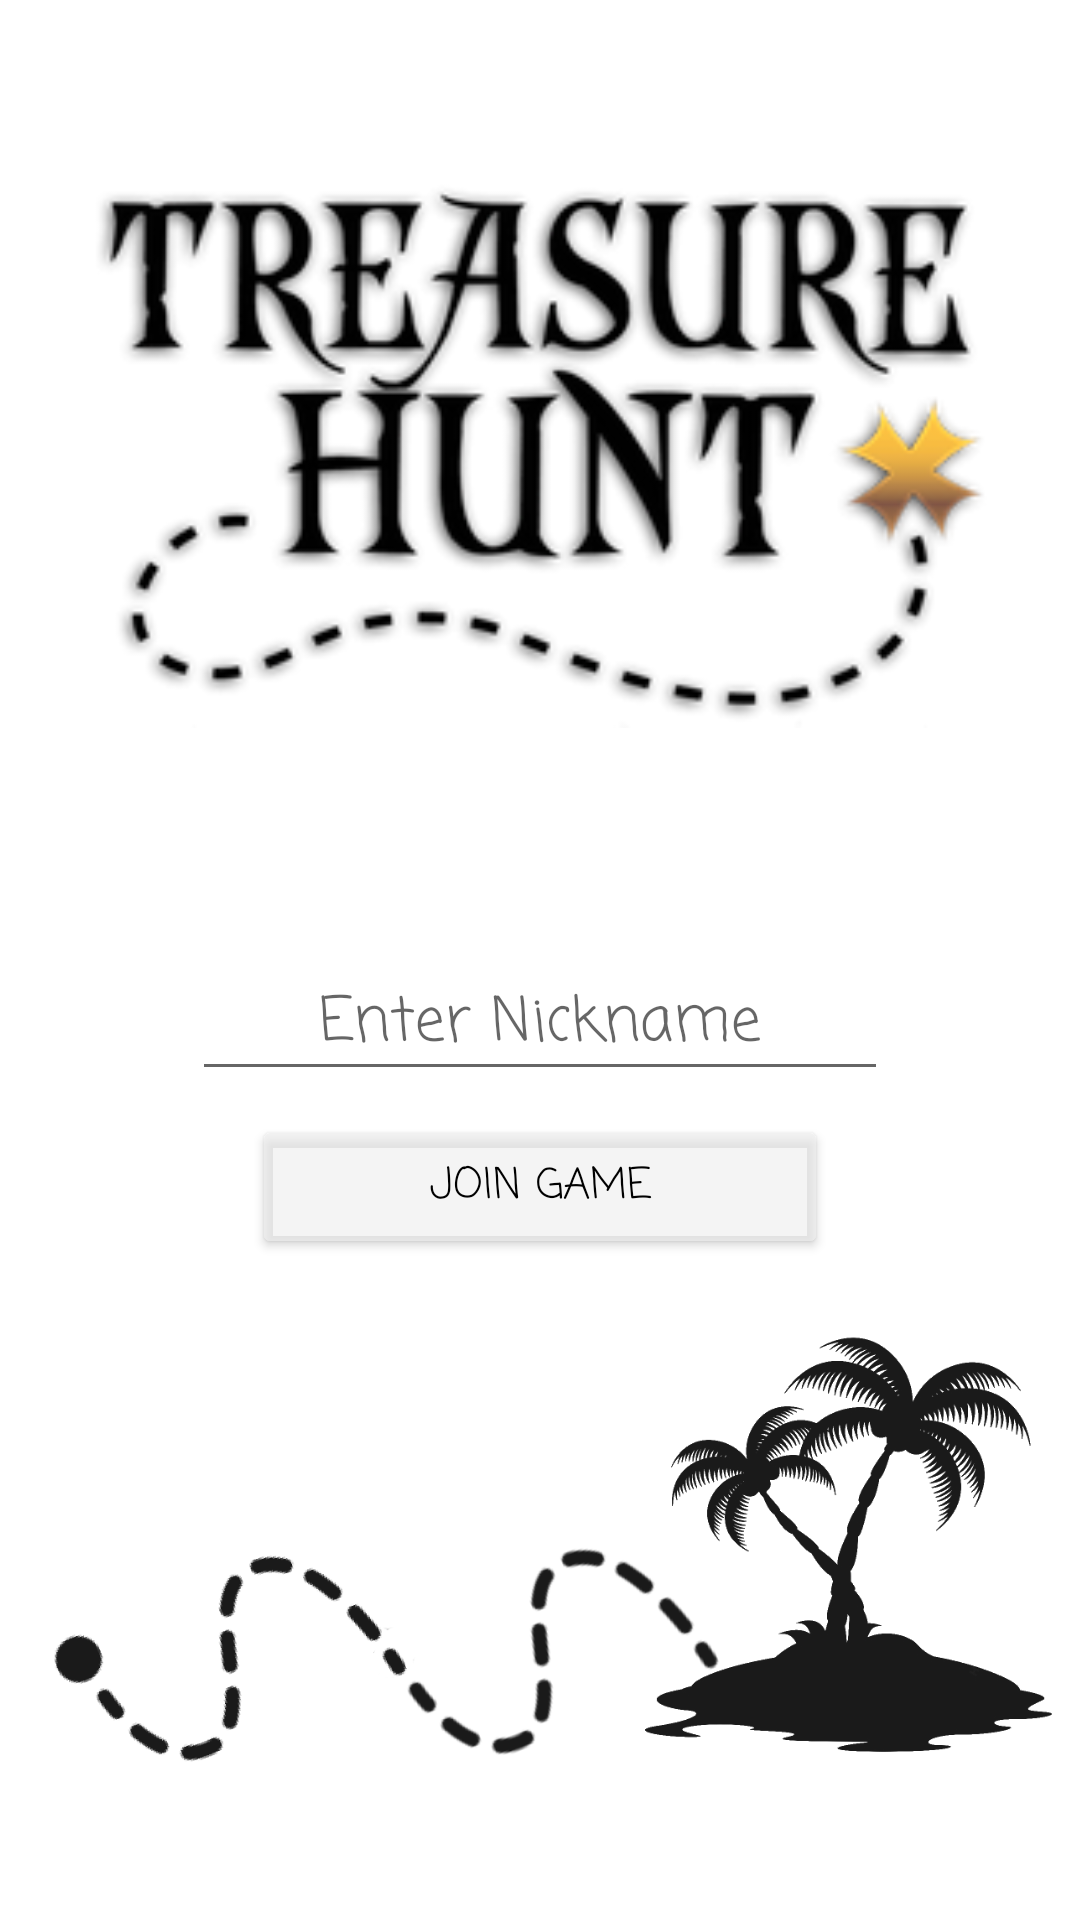

Produce the Android XML layout that renders to this screen, including the resource entries it uses.
<!-- AndroidManifest.xml: application theme Theme.Treasure_hunt -->
<!-- res/layout/fragment_enter_game.xml -->
<?xml version="1.0" encoding="utf-8"?>
<androidx.constraintlayout.widget.ConstraintLayout xmlns:android="http://schemas.android.com/apk/res/android"
    xmlns:app="http://schemas.android.com/apk/res-auto"
    xmlns:tools="http://schemas.android.com/tools"
    android:layout_width="match_parent"
    android:layout_height="match_parent"
    android:background="@drawable/app_background"
    tools:context=".PlayerFlow.Fragments.EnterGameFragment">

    <LinearLayout
        android:layout_width="match_parent"
        android:layout_height="0dp"
        android:gravity="center_horizontal"
        android:orientation="vertical"
        app:layout_constraintBottom_toBottomOf="parent"
        app:layout_constraintTop_toTopOf="parent">

        <ImageView
            android:layout_width="300dp"
            android:layout_height="300dp"
            app:srcCompat="@drawable/logo" />

        <LinearLayout
            android:layout_width="match_parent"
            android:layout_height="wrap_content"
            android:layout_marginStart="64dp"
            android:layout_marginTop="16dp"
            android:layout_marginEnd="64dp"
            android:gravity="center_horizontal"
            android:orientation="vertical">

            <EditText
                android:id="@+id/editTextEnterNickname"
                android:layout_width="match_parent"
                android:layout_height="wrap_content"
                android:fontFamily="@string/app_font"
                android:gravity="center"
                android:hint="@string/enter_nickname_hint"
                android:inputType="text"
                android:textAlignment="center"
                android:textColor="@color/black"
                android:textSize="20sp" />

            <Button
                android:id="@+id/buttonJoinGame"
                android:layout_width="match_parent"
                android:layout_height="wrap_content"
                android:layout_marginStart="20dp"
                android:layout_marginTop="8dp"
                android:layout_marginEnd="20dp"
                android:fontFamily="@string/app_font"
                android:text="@string/join_game_btn"
                android:textColor="@color/black"
                app:backgroundTint="@color/buttons_background" />

        </LinearLayout>
    </LinearLayout>

    <LinearLayout
        android:id="@+id/layout_images"
        android:layout_width="match_parent"
        android:layout_height="wrap_content"
        android:layout_marginBottom="24dp"
        android:gravity="center_vertical"
        android:orientation="horizontal"
        app:layout_constraintBottom_toBottomOf="parent">

        <ImageView
            android:layout_width="wrap_content"
            android:layout_height="200dp"
            android:layout_marginStart="16dp"
            android:layout_marginEnd="8dp"
            android:alpha="0.9"
            android:src="@drawable/path_to_island" />
    </LinearLayout>

</androidx.constraintlayout.widget.ConstraintLayout>
<!-- resources referenced by this layout -->
<resources>
  <color name="black">#FF000000</color>
  <color name="buttons_background">#A3EEEEEE</color>
  <!-- drawable logo: png bitmap (drawable, 39398 bytes) -->
  <!-- drawable path_to_island: png bitmap (drawable, 68910 bytes) -->
  <string name="app_font">casual</string>
  <string name="enter_nickname_hint">Enter Nickname</string>
  <string name="join_game_btn">Join Game</string>
  <style name="Theme.Treasure_hunt" parent="Theme.MaterialComponents.DayNight.NoActionBar">
          
          <item name="colorPrimary">@color/purple_500</item>
          <item name="colorPrimaryVariant">@color/purple_700</item>
          <item name="colorOnPrimary">@color/white</item>
          
          <item name="colorSecondary">@color/teal_200</item>
          <item name="colorSecondaryVariant">@color/teal_700</item>
          <item name="colorOnSecondary">@color/black</item>
          
          <item name="android:statusBarColor" tools:targetApi="l">?attr/colorPrimaryVariant</item>
          
      </style>
  <color name="purple_500">#FF6200EE</color>
  <color name="purple_700">#FF3700B3</color>
  <color name="white">#FFFFFFFF</color>
  <color name="teal_200">#FF03DAC5</color>
  <color name="teal_700">#FF018786</color>
</resources>
